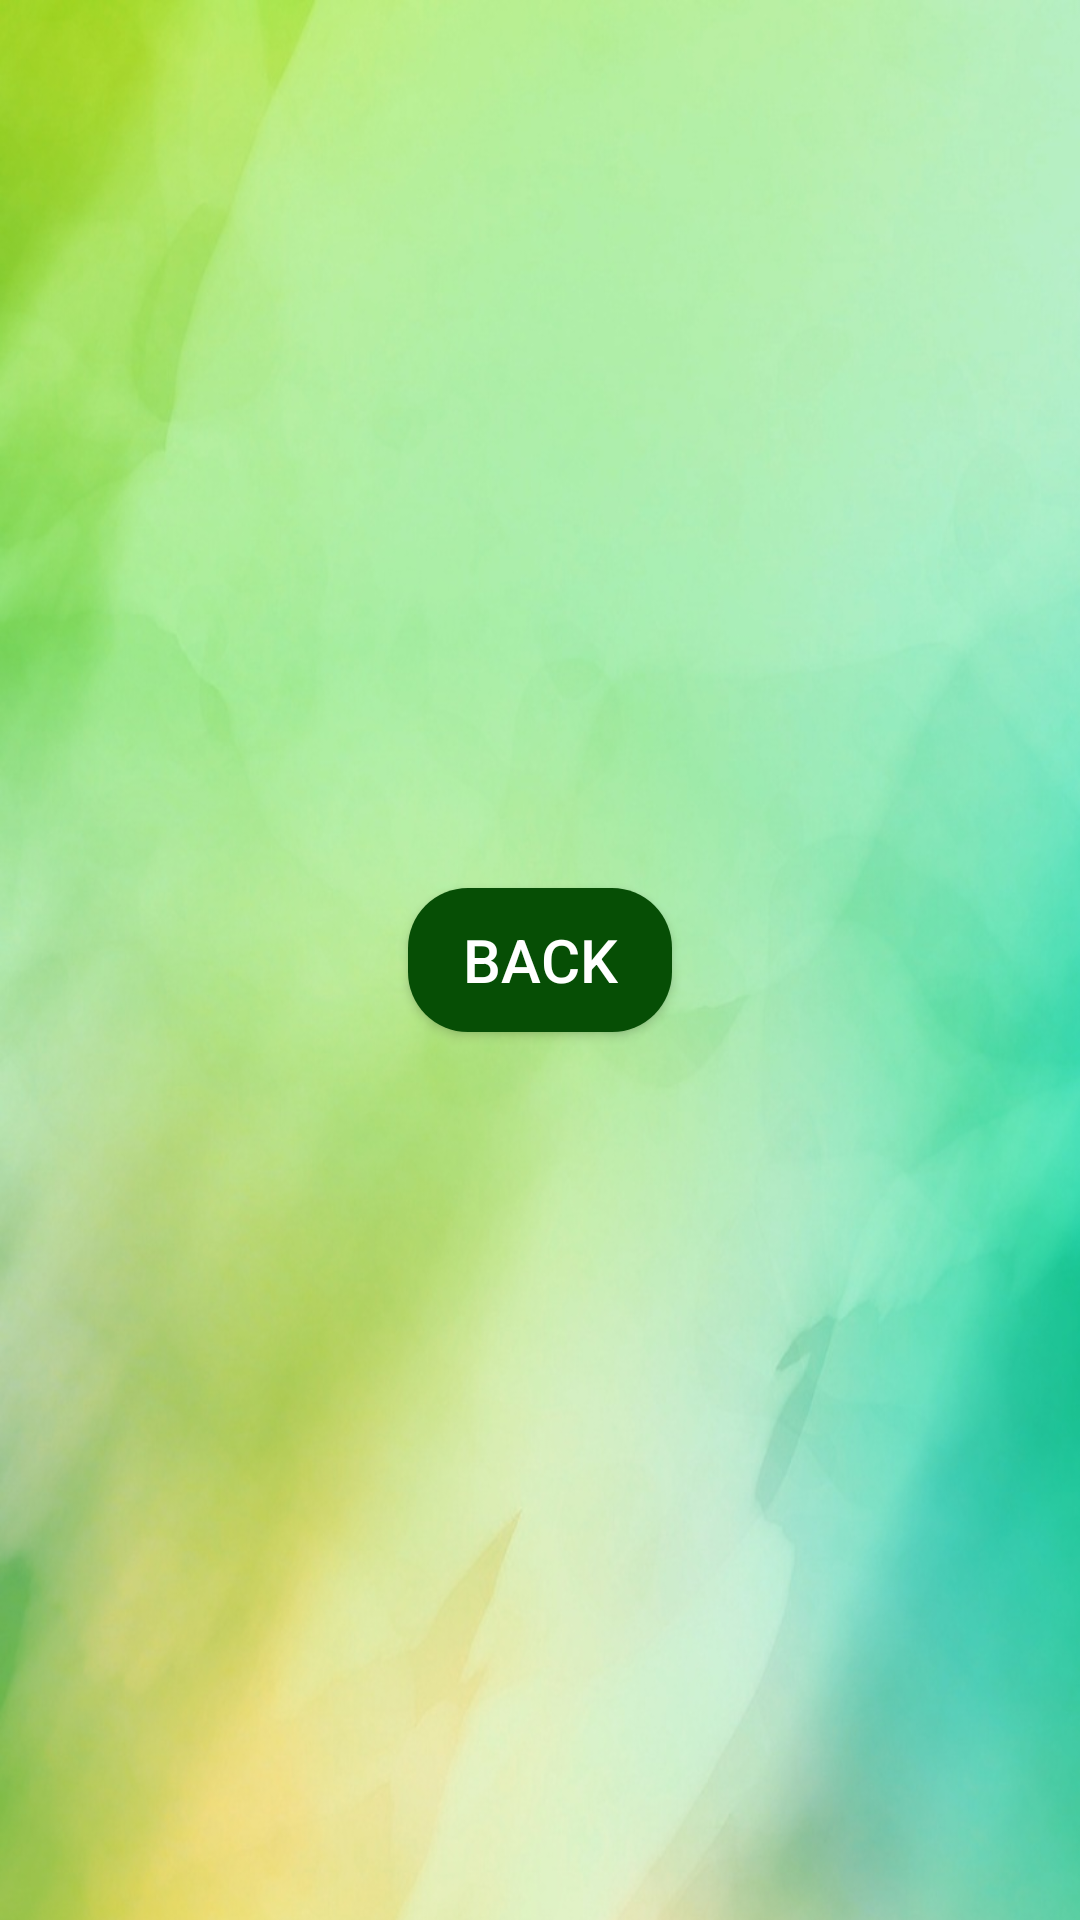

Produce the Android XML layout that renders to this screen, including the resource entries it uses.
<!-- AndroidManifest.xml: application theme AppTheme -->
<!-- res/layout/activity_2.xml -->
<?xml version="1.0" encoding="utf-8"?>
<android.support.constraint.ConstraintLayout xmlns:android="http://schemas.android.com/apk/res/android"
    xmlns:app="http://schemas.android.com/apk/res-auto"
    xmlns:tools="http://schemas.android.com/tools"
    android:layout_width="match_parent"
    android:layout_height="match_parent"
    tools:context="com.example.harsh.bcalc.Activity2"
    android:background="@drawable/back21">

    <RelativeLayout
        android:layout_width="match_parent"
        android:layout_height="match_parent"
        tools:layout_editor_absoluteX="0dp"
        tools:layout_editor_absoluteY="0dp"
        tools:ignore="MissingConstraints">

        <TextView
            android:id="@+id/result"
            android:layout_width="match_parent"
            android:layout_height="match_parent"
            android:gravity="center_horizontal"
            android:layout_marginTop="50dp"
            android:text=""
            android:textSize="40dp" />

        <Button
            android:id="@+id/backb"
            android:layout_width="wrap_content"
            android:layout_height="wrap_content"
            android:layout_centerInParent="true"
            android:background="@drawable/corners"
            android:text="Back"
            android:textSize="20dp"
            android:textColor="@color/white"/>
    </RelativeLayout>

</android.support.constraint.ConstraintLayout>
<!-- resources referenced by this layout -->
<resources>
  <color name="white">#FFFF</color>
  <!-- drawable back21: png bitmap (drawable, 575131 bytes) -->
  <!-- drawable corners (drawable) -->
  <?xml version="1.0" encoding="utf-8"?>
  <shape xmlns:android="http://schemas.android.com/apk/res/android">
  <corners android:radius="20dp"></corners>
  <solid android:color="@color/darkgreen"></solid>
  </shape>
  <style name="AppTheme" parent="Theme.AppCompat.Light.NoActionBar">
          
          <item name="colorPrimary">@color/colorPrimary</item>
          <item name="colorPrimaryDark">@color/colorPrimaryDark</item>
          <item name="colorAccent">@color/colorAccent</item>
          <item name="android:colorControlActivated">@color/colorPrimaryDark</item>
          <item name="android:colorControlNormal">@color/white</item>
      </style>
  <color name="darkgreen">#FF064E05</color>
  <color name="colorPrimary">#3F51B5</color>
  <color name="colorPrimaryDark">#303F9F</color>
  <color name="colorAccent">#FF4081</color>
</resources>
